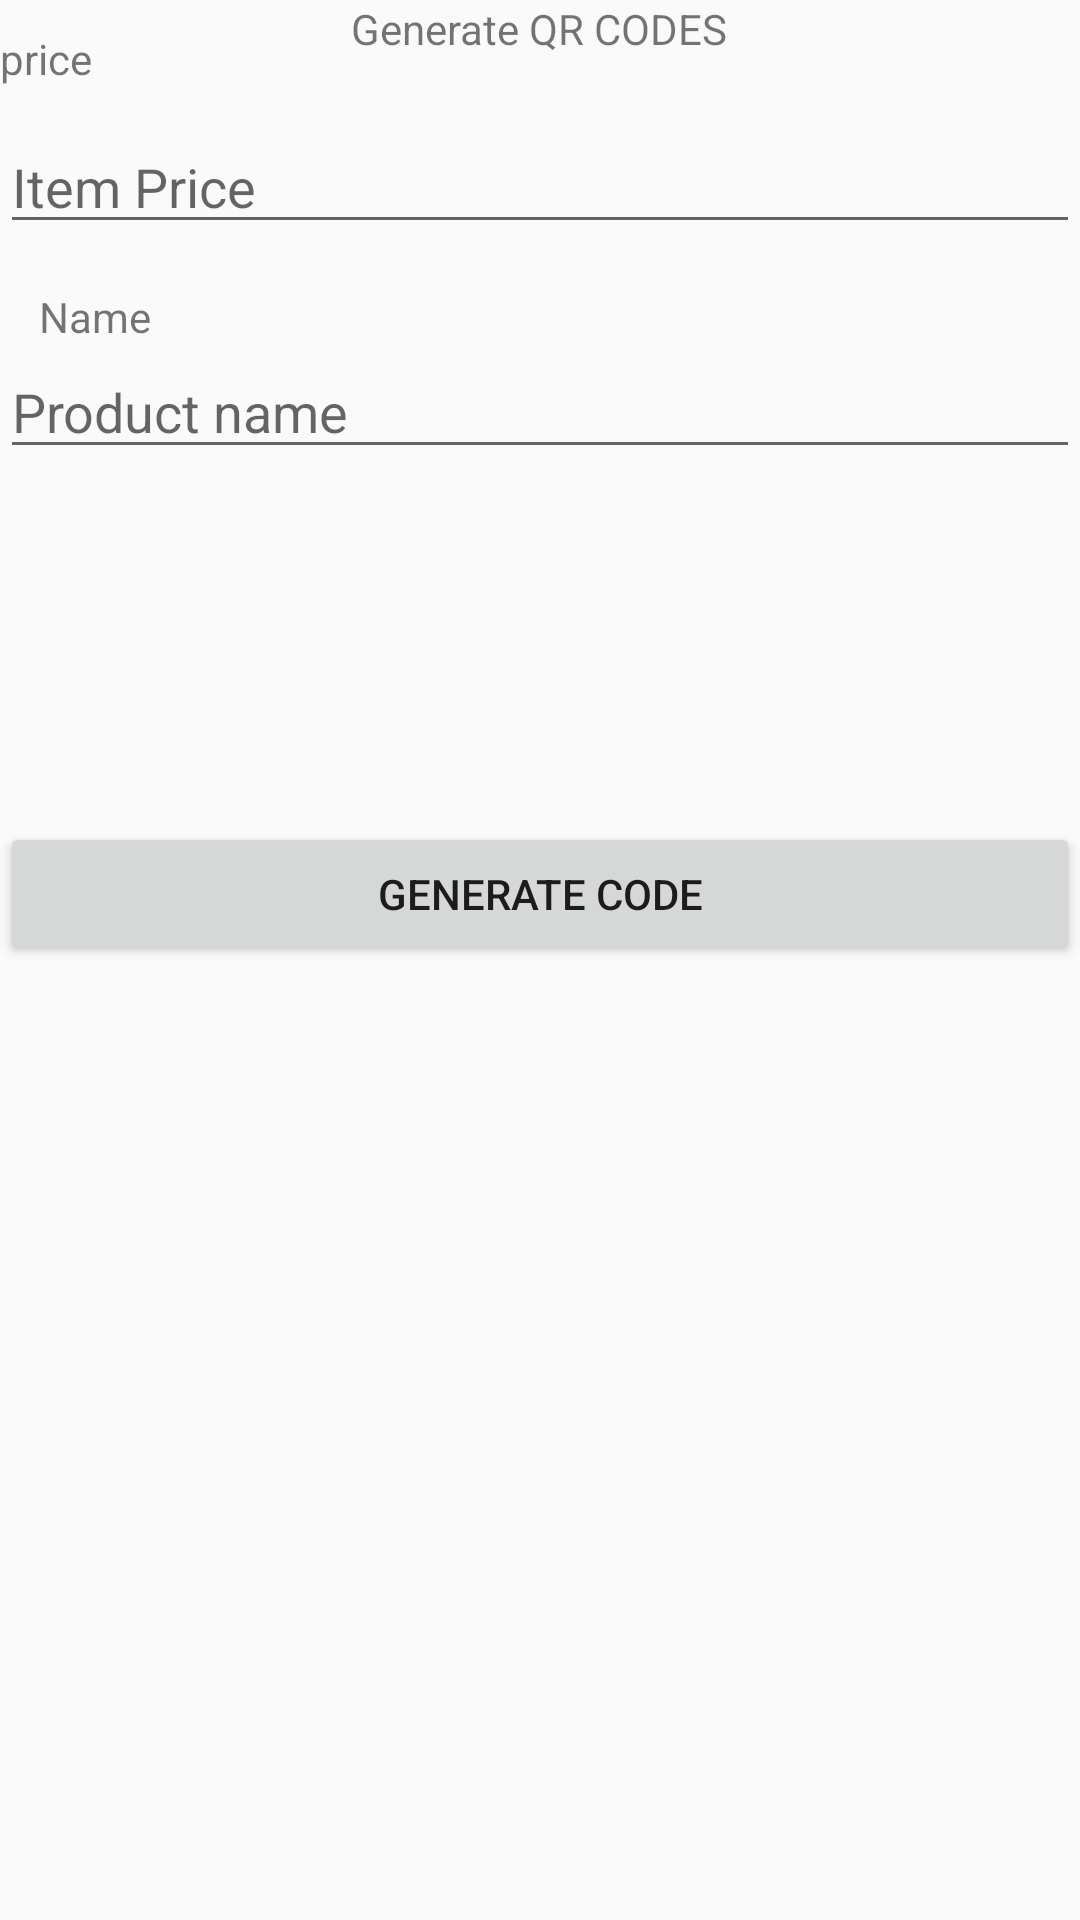

Android layout source for this screen:
<!-- AndroidManifest.xml: application theme AppTheme -->
<!-- res/layout/fragment_admin_qr.xml -->
<?xml version="1.0" encoding="utf-8"?>
<RelativeLayout xmlns:android="http://schemas.android.com/apk/res/android"
    xmlns:tools="http://schemas.android.com/tools"
    android:layout_width="match_parent"
    android:layout_height="match_parent"
    tools:context=".MyFragmentClass.GenerateQRCode">

    <TextView
        android:id="@+id/txtTitle"
        android:layout_width="wrap_content"
        android:layout_height="wrap_content"
        android:layout_centerHorizontal="true"
        android:text="Generate QR CODES" />
    
    <TextView
        android:id="@+id/itemName"
        android:layout_width="wrap_content"
        android:layout_height="wrap_content"
        android:layout_below="@id/txtTitle"
        android:layout_alignParentStart="true"
        android:layout_alignParentLeft="true"
        android:layout_marginStart="13dp"
        android:layout_marginLeft="13dp"
        android:layout_marginTop="77dp"
        android:text="Name" />

    <EditText
        android:id="@+id/txtProductName"
        android:layout_width="match_parent"
        android:layout_height="wrap_content"
        android:layout_alignParentLeft="true"
        android:layout_below="@id/itemName"
        android:hint="Product name" />

    
    <TextView
        android:id="@+id/txtPriceDescr"
        android:layout_width="wrap_content"
        android:layout_height="wrap_content"
        android:layout_alignParentLeft="true"
        android:layout_below="@id/txtName"
        android:layout_marginTop="10dp"
        android:text="price" />

    <EditText
        android:id="@+id/txtPrice"
        android:layout_width="match_parent"
        android:layout_height="wrap_content"
        android:layout_below="@id/txtPriceDescr"
        android:layout_alignParentLeft="true"
        android:layout_marginLeft="0dp"
        android:layout_marginTop="11dp"
        android:hint="Item Price" />


    <Button
        android:id="@+id/btnAdminGenerate"
        android:layout_width="match_parent"
        android:layout_height="wrap_content"
        android:layout_alignParentBottom="true"
        android:layout_marginBottom="318dp"
        android:text="Generate code" />

</RelativeLayout>
<!-- resources referenced by this layout -->
<resources>
  <style name="AppTheme" parent="Theme.AppCompat.Light.NoActionBar">
          
          <item name="colorPrimary">@color/colorPrimary</item>
          <item name="colorPrimaryDark">@color/colorPrimaryDark</item>
          <item name="colorAccent">@color/colorAccent</item>
      </style>
  <color name="colorPrimary">#ffbb03</color>
  <color name="colorPrimaryDark">#ffbb03</color>
  <color name="colorAccent">#ff3d4e</color>
</resources>
